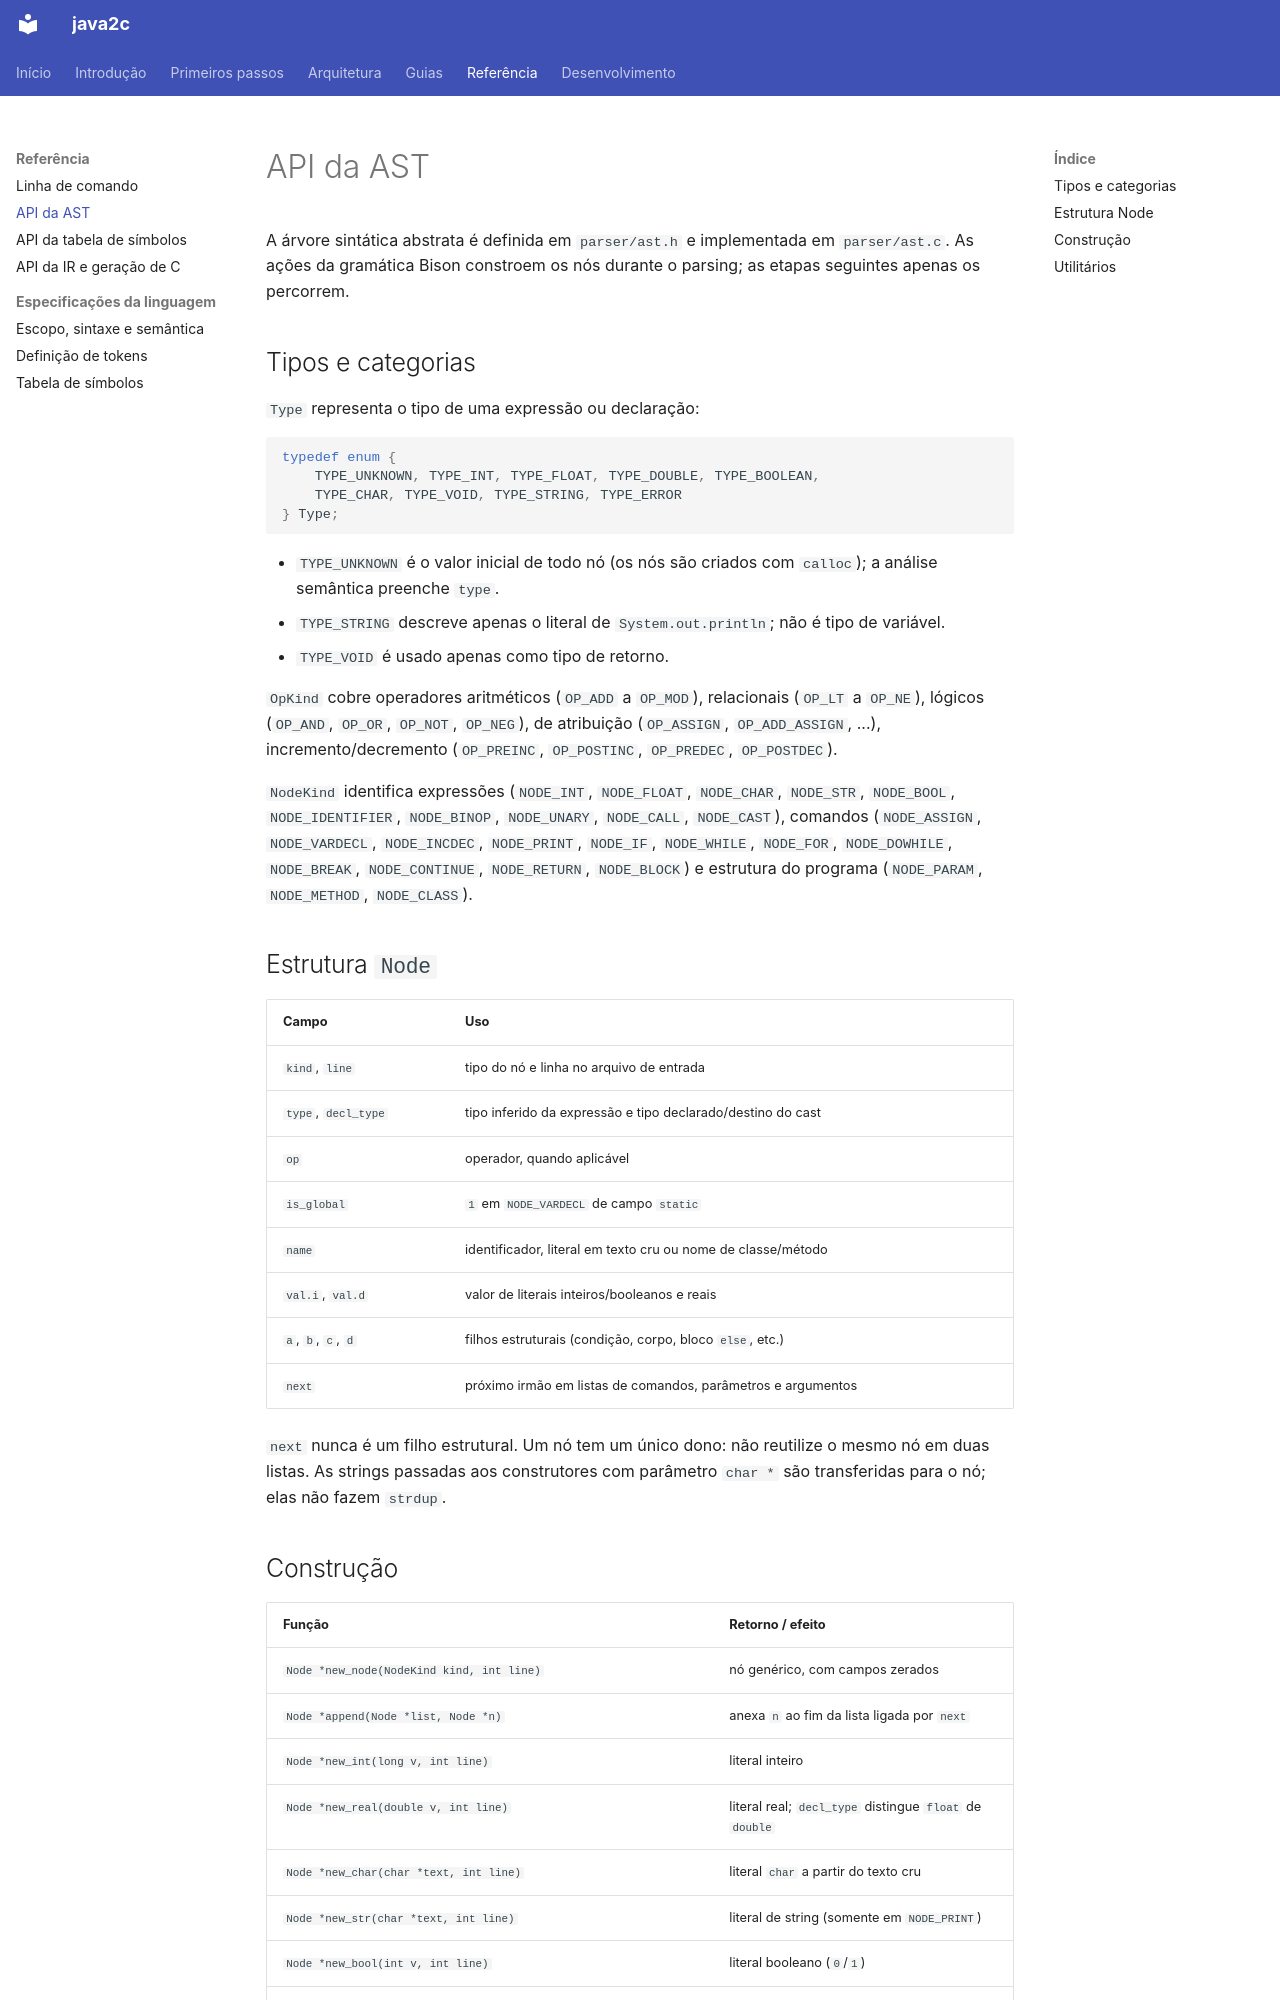

repository: thatsrenan/java2c · page: reference/ast-api/index.html · generator: mkdocs

# API da AST

A árvore sintática abstrata é definida em `parser/ast.h` e implementada em
`parser/ast.c`. As ações da gramática Bison constroem os nós durante o parsing;
as etapas seguintes apenas os percorrem.

## Tipos e categorias

`Type` representa o tipo de uma expressão ou declaração:

```c
typedef enum {
    TYPE_UNKNOWN, TYPE_INT, TYPE_FLOAT, TYPE_DOUBLE, TYPE_BOOLEAN,
    TYPE_CHAR, TYPE_VOID, TYPE_STRING, TYPE_ERROR
} Type;
```

- `TYPE_UNKNOWN` é o valor inicial de todo nó (os nós são criados com
  `calloc`); a análise semântica preenche `type`.
- `TYPE_STRING` descreve apenas o literal de `System.out.println`; não é tipo
  de variável.
- `TYPE_VOID` é usado apenas como tipo de retorno.

`OpKind` cobre operadores aritméticos (`OP_ADD` a `OP_MOD`), relacionais
(`OP_LT` a `OP_NE`), lógicos (`OP_AND`, `OP_OR`, `OP_NOT`, `OP_NEG`), de
atribuição (`OP_ASSIGN`, `OP_ADD_ASSIGN`, ...), incremento/decremento
(`OP_PREINC`, `OP_POSTINC`, `OP_PREDEC`, `OP_POSTDEC`).

`NodeKind` identifica expressões (`NODE_INT`, `NODE_FLOAT`, `NODE_CHAR`,
`NODE_STR`, `NODE_BOOL`, `NODE_IDENTIFIER`, `NODE_BINOP`, `NODE_UNARY`,
`NODE_CALL`, `NODE_CAST`), comandos (`NODE_ASSIGN`, `NODE_VARDECL`,
`NODE_INCDEC`, `NODE_PRINT`, `NODE_IF`, `NODE_WHILE`, `NODE_FOR`,
`NODE_DOWHILE`, `NODE_BREAK`, `NODE_CONTINUE`, `NODE_RETURN`, `NODE_BLOCK`)
e estrutura do programa (`NODE_PARAM`, `NODE_METHOD`, `NODE_CLASS`).

## Estrutura `Node`

| Campo | Uso |
| --- | --- |
| `kind`, `line` | tipo do nó e linha no arquivo de entrada |
| `type`, `decl_type` | tipo inferido da expressão e tipo declarado/destino do cast |
| `op` | operador, quando aplicável |
| `is_global` | `1` em `NODE_VARDECL` de campo `static` |
| `name` | identificador, literal em texto cru ou nome de classe/método |
| `val.i`, `val.d` | valor de literais inteiros/booleanos e reais |
| `a`, `b`, `c`, `d` | filhos estruturais (condição, corpo, bloco `else`, etc.) |
| `next` | próximo irmão em listas de comandos, parâmetros e argumentos |

`next` nunca é um filho estrutural. Um nó tem um único dono: não reutilize o
mesmo nó em duas listas. As strings passadas aos construtores com parâmetro
`char *` são transferidas para o nó; elas não fazem `strdup`.
